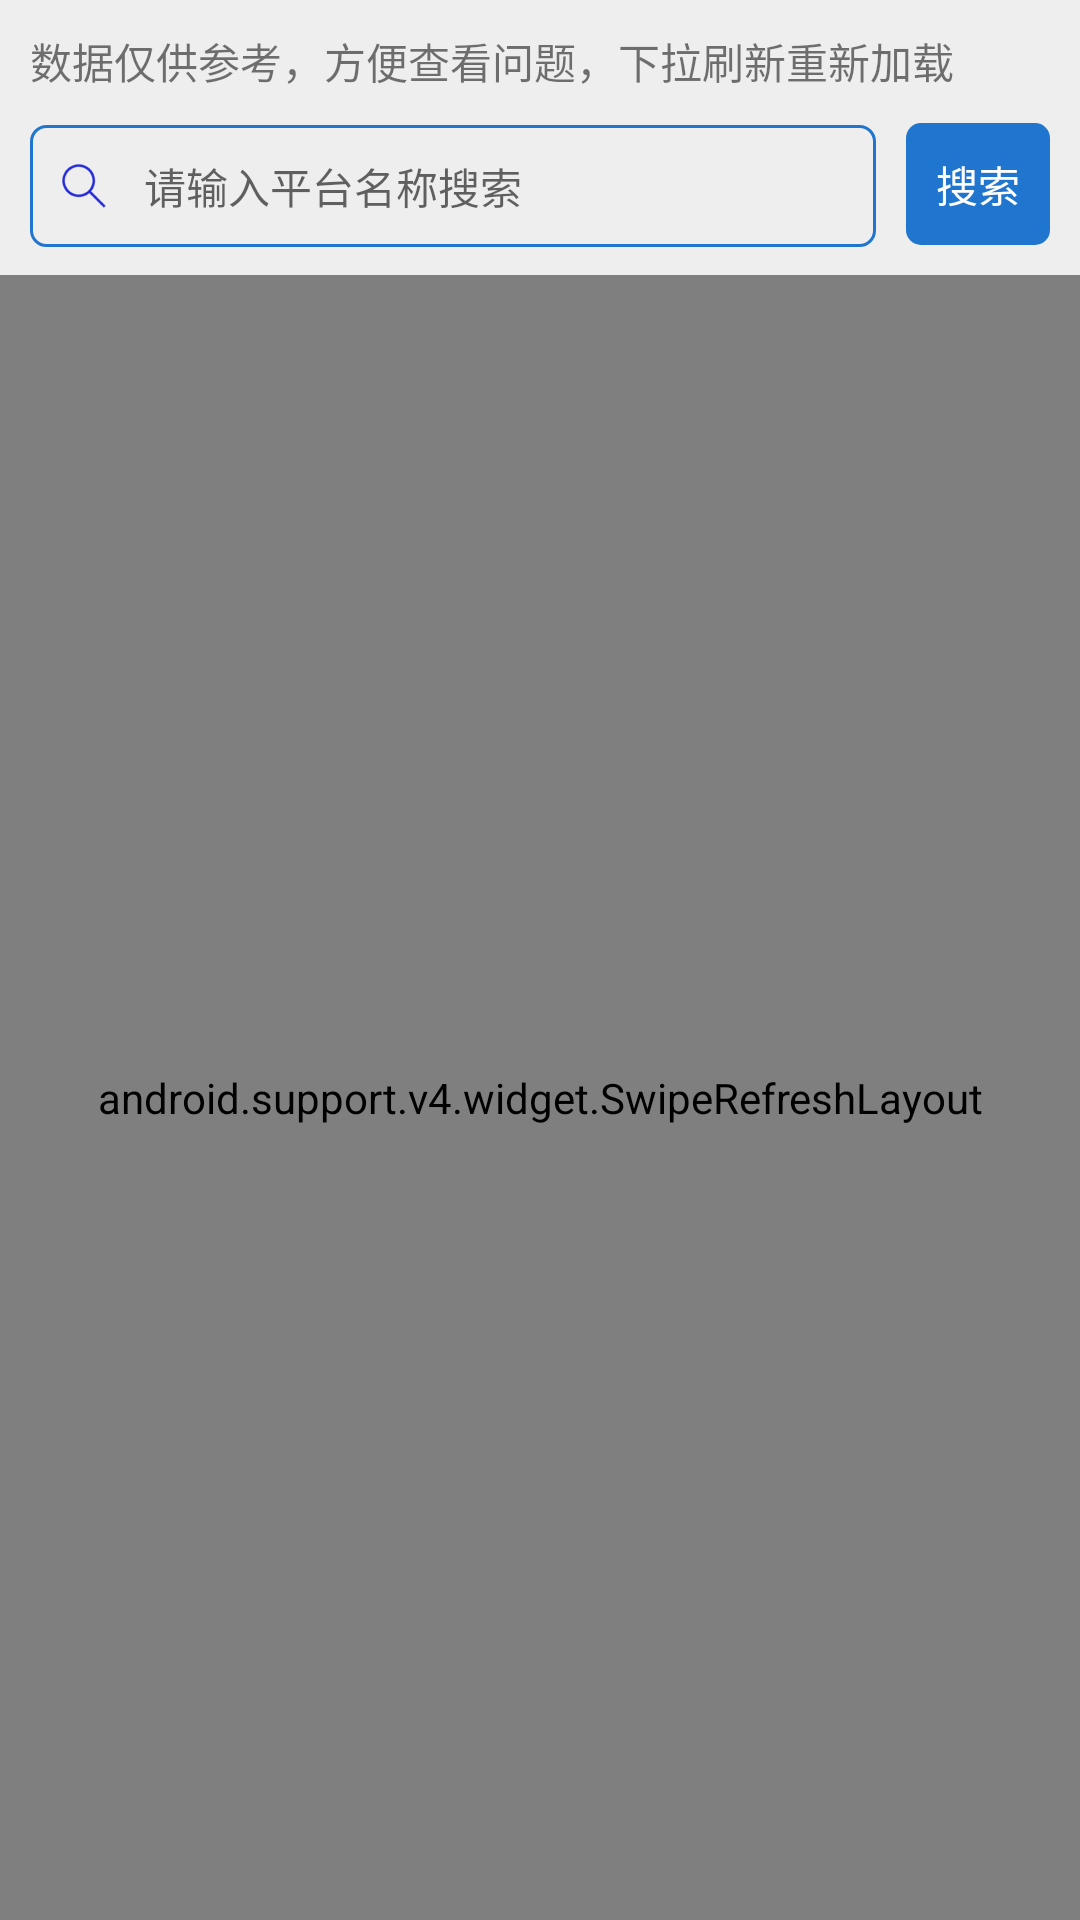

Layout XML and referenced resources for this Android screen:
<!-- AndroidManifest.xml: application theme AppTheme -->
<!-- res/layout/fragment_count.xml -->
<?xml version="1.0" encoding="utf-8"?>
<LinearLayout
    xmlns:android="http://schemas.android.com/apk/res/android"
    android:layout_width="match_parent"
    android:layout_height="match_parent"
    android:orientation="vertical">

    <TextView
        android:layout_width="match_parent"
        android:layout_height="wrap_content"
        android:text="@string/count_select_total_tips"
        android:background="@color/background"
        android:padding="10dp"/>

    <LinearLayout
        android:layout_width="match_parent"
        android:layout_height="wrap_content"
        android:layout_marginTop="-10dp"
        android:orientation="horizontal"
        android:background="@color/background">

        <EditText
            android:id="@+id/et_search_name"
            android:layout_weight="1"
            android:drawableLeft="@mipmap/search"
            android:hint="@string/count_search_hint"
            android:textSize="14sp"
            style="@style/SearchEditText"/>

        <TextView
            android:id="@+id/tv_search"
            android:layout_width="wrap_content"
            android:layout_height="wrap_content"
            android:gravity="center"
            android:layout_marginTop="10dp"
            android:layout_marginRight="10dp"
            android:padding="10dp"
            android:clickable="true"
            android:text="@string/search"
            android:textColor="@android:color/white"
            android:textSize="14sp"
            android:background="@drawable/selector_blue_btn"/>

    </LinearLayout>

    <android.support.v4.widget.SwipeRefreshLayout
        android:id="@+id/swiperefreshlayout"
        android:layout_width="match_parent"
        android:layout_height="match_parent">

        <ListView
            android:id="@+id/lv"
            android:layout_width="match_parent"
            android:layout_height="match_parent"
            android:scrollbars="none"/>

    </android.support.v4.widget.SwipeRefreshLayout>

</LinearLayout>
<!-- resources referenced by this layout -->
<resources>
  <color name="background">#EEE</color>
  <!-- drawable selector_blue_btn (drawable) -->
  <?xml version="1.0" encoding="utf-8"?>
  <selector xmlns:android="http://schemas.android.com/apk/res/android">
      <item android:state_pressed="true" android:drawable="@drawable/btn_blue_press"></item>
      <item android:drawable="@drawable/btn_blue"></item>
  </selector>
  <!-- mipmap search: png bitmap (mipmap-xxhdpi, 2427 bytes) -->
  <string name="count_search_hint">请输入平台名称搜索</string>
  <string name="count_select_total_tips">数据仅供参考，方便查看问题，下拉刷新重新加载</string>
  <string name="search">搜索</string>
  <style name="SearchEditText">
      <item name="android:layout_width">match_parent</item>
      <item name="android:layout_height">wrap_content</item>
      <item name="android:padding">10dp</item>
      <item name="android:layout_margin">10dp</item>
      <item name="android:background">@drawable/bg_round_blue_border</item>
      <item name="android:textCursorDrawable">@drawable/custom_cursor</item>
      <item name="android:drawablePadding">12dp</item>
      <item name="android:maxLines">1</item>
      <item name="android:inputType">text</item>
    </style>
  <style name="AppTheme" parent="Theme.AppCompat.Light.DarkActionBar">
      
      <item name="colorPrimary">@color/colorPrimary</item>
      <item name="colorPrimaryDark">@color/colorPrimaryDark</item>
      <item name="colorAccent">@color/colorAccent</item>
    </style>
  <!-- drawable btn_blue_press (drawable) -->
  <?xml version="1.0" encoding="utf-8"?>
  <shape  xmlns:android="http://schemas.android.com/apk/res/android" android:shape="rectangle">
      <corners android:radius="5dp"/>
      <solid android:color="@color/btn_blue_press"/>
  </shape >
  <!-- drawable btn_blue (drawable) -->
  <?xml version="1.0" encoding="utf-8"?>
  <shape  xmlns:android="http://schemas.android.com/apk/res/android" android:shape="rectangle">
      <corners android:radius="5dp"/>
      <solid android:color="@color/blue"/>
  </shape >
  <!-- drawable bg_round_blue_border (drawable) -->
  <?xml version="1.0" encoding="utf-8"?>
  <shape xmlns:android="http://schemas.android.com/apk/res/android" android:shape="rectangle">
      <corners android:radius="5dp"/>
      <stroke android:width="1dp" android:color="@color/blue"/>
  </shape>
  <!-- drawable custom_cursor (drawable) -->
  <?xml version="1.0" encoding="utf-8"?>
  <shape  xmlns:android="http://schemas.android.com/apk/res/android">
      <size android:width="1dp"/>
      <solid android:color="@color/blue" />
  </shape >
  <color name="colorPrimary">#3F51B5</color>
  <color name="colorPrimaryDark">#303F9F</color>
  <color name="colorAccent">#FF4081</color>
  <color name="btn_blue_press">#2B63AD</color>
  <color name="blue">#2076CF</color>
</resources>
